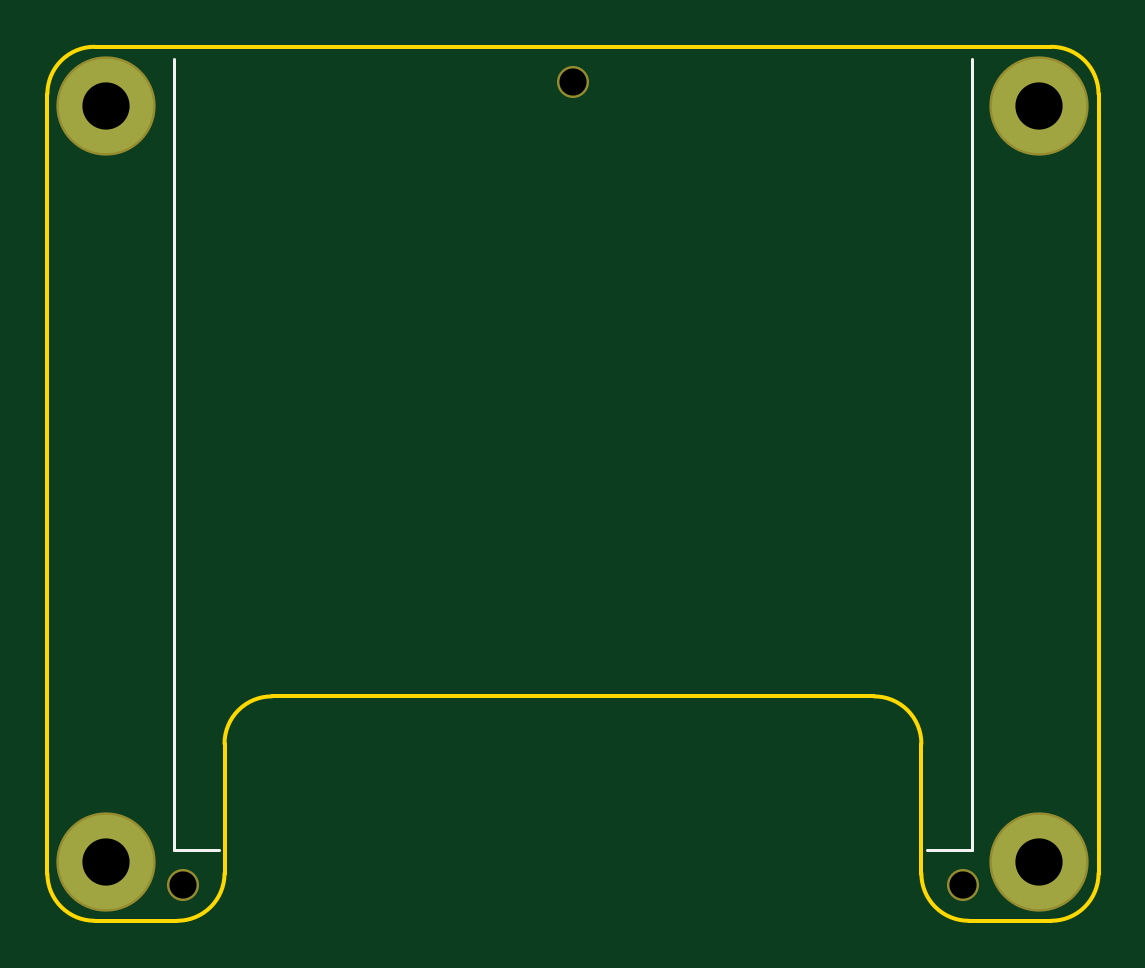
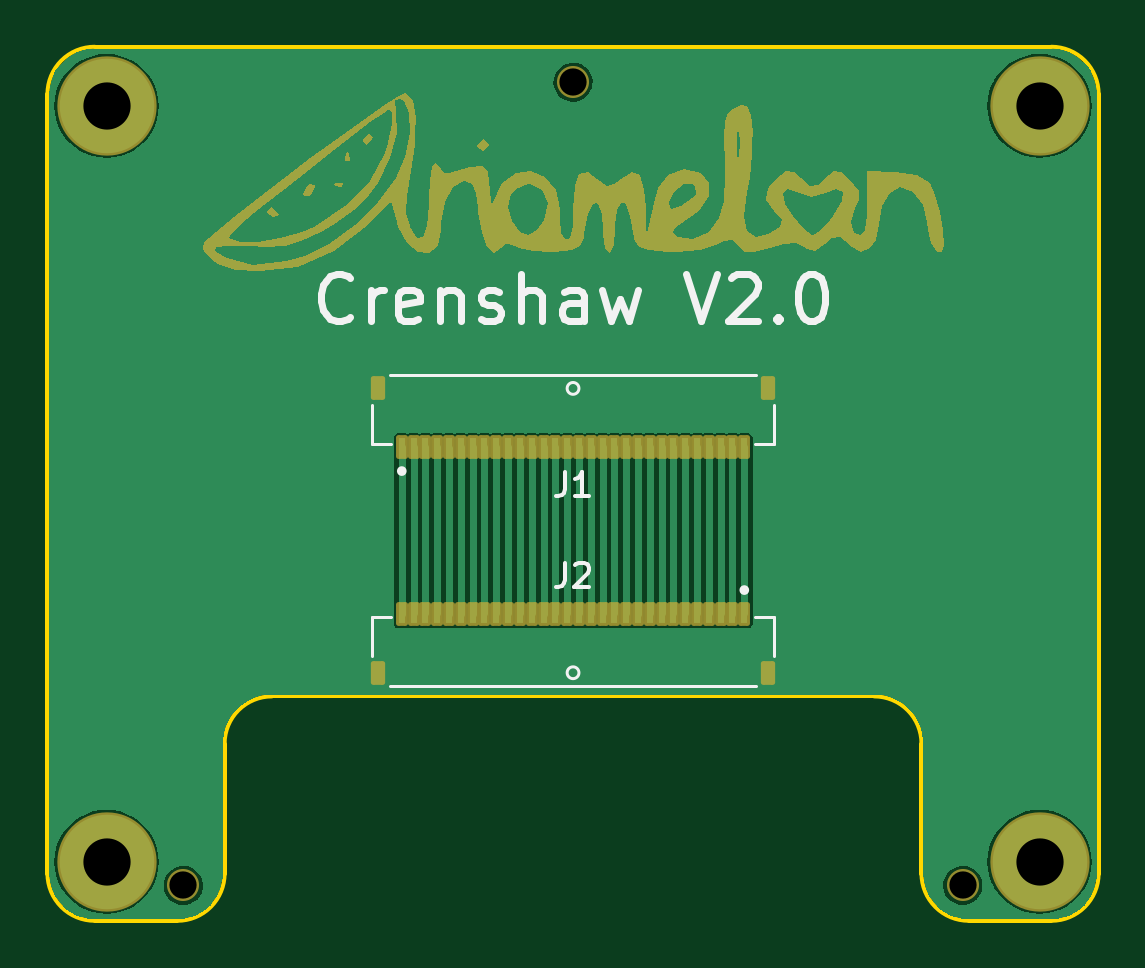
Circuit board: 11 layer files. Board 44.5 x 37.0 mm.
- bottom_copper: Crenshaw-CuBottom.gbr (35729 bytes)
- top_copper: Crenshaw-CuTop.gbr (645 bytes)
- outline: Crenshaw-EdgeCuts.gbr (1456 bytes)
- bottom_mask: Crenshaw-MaskBottom.gbr (13089 bytes)
- top_mask: Crenshaw-MaskTop.gbr (740 bytes)
- drill: Crenshaw-NPTH.drl (381 bytes)
- drill: Crenshaw-PTH.drl (387 bytes)
- paste: Crenshaw-PasteBottom.gbr (15966 bytes)
- paste: Crenshaw-PasteTop.gbr (451 bytes)
- bottom_silk: Crenshaw-SilkBottom.gbr (20773 bytes)
- top_silk: Crenshaw-SilkTop.gbr (966 bytes)

=== bottom_copper: Crenshaw-CuBottom.gbr (35729 bytes, source omitted) ===
=== top_copper: Crenshaw-CuTop.gbr ===
%TF.GenerationSoftware,KiCad,Pcbnew,7.0.6*%
%TF.CreationDate,2023-07-26T14:18:57+01:00*%
%TF.ProjectId,Crenshaw,4372656e-7368-4617-972e-6b696361645f,rev?*%
%TF.SameCoordinates,Original*%
%TF.FileFunction,Copper,L1,Top*%
%TF.FilePolarity,Positive*%
%FSLAX46Y46*%
G04 Gerber Fmt 4.6, Leading zero omitted, Abs format (unit mm)*
G04 Created by KiCad (PCBNEW 7.0.6) date 2023-07-26 14:18:57*
%MOMM*%
%LPD*%
G01*
G04 APERTURE LIST*
%TA.AperFunction,ComponentPad*%
%ADD10C,4.000000*%
%TD*%
G04 APERTURE END LIST*
D10*
%TO.P,H1,MP*%
%TO.N,N/C*%
X28000000Y-24537500D03*
X28000000Y-56537500D03*
X67500000Y-24537500D03*
X67500000Y-56537500D03*
%TD*%
M02*

=== outline: Crenshaw-EdgeCuts.gbr ===
%TF.GenerationSoftware,KiCad,Pcbnew,7.0.6*%
%TF.CreationDate,2023-07-26T14:18:57+01:00*%
%TF.ProjectId,Crenshaw,4372656e-7368-4617-972e-6b696361645f,rev?*%
%TF.SameCoordinates,Original*%
%TF.FileFunction,Profile,NP*%
%FSLAX46Y46*%
G04 Gerber Fmt 4.6, Leading zero omitted, Abs format (unit mm)*
G04 Created by KiCad (PCBNEW 7.0.6) date 2023-07-26 14:18:57*
%MOMM*%
%LPD*%
G01*
G04 APERTURE LIST*
%TA.AperFunction,Profile*%
%ADD10C,0.150000*%
%TD*%
G04 APERTURE END LIST*
D10*
X60500000Y-49537500D02*
X35000000Y-49537500D01*
X62500000Y-57037500D02*
X62500000Y-51537500D01*
X64500000Y-59037500D02*
X68000000Y-59037500D01*
X62500000Y-51537500D02*
G75*
G03*
X60500000Y-49537500I-1999999J1D01*
G01*
X62500000Y-57037500D02*
G75*
G03*
X64500000Y-59037500I1999999J-1D01*
G01*
X27500000Y-59037500D02*
X31000000Y-59037500D01*
X33000000Y-51537500D02*
X33000000Y-57037500D01*
X35000000Y-49537500D02*
G75*
G03*
X33000000Y-51537500I-1J-1999999D01*
G01*
X31000000Y-59037500D02*
G75*
G03*
X33000000Y-57037500I1J1999999D01*
G01*
X27500000Y-22037500D02*
G75*
G03*
X25500000Y-24037500I-1J-1999999D01*
G01*
X70000000Y-24037500D02*
G75*
G03*
X68000000Y-22037500I-1999999J1D01*
G01*
X68000000Y-59037500D02*
G75*
G03*
X70000000Y-57037500I1J1999999D01*
G01*
X25500000Y-57037500D02*
G75*
G03*
X27500000Y-59037500I2000000J0D01*
G01*
X25500000Y-57037500D02*
X25500000Y-24037500D01*
X27500000Y-22037500D02*
X68000000Y-22037500D01*
X70000000Y-24037500D02*
X70000000Y-57037500D01*
M02*

=== bottom_mask: Crenshaw-MaskBottom.gbr (13089 bytes, source omitted) ===
=== top_mask: Crenshaw-MaskTop.gbr ===
%TF.GenerationSoftware,KiCad,Pcbnew,7.0.6*%
%TF.CreationDate,2023-07-26T14:18:57+01:00*%
%TF.ProjectId,Crenshaw,4372656e-7368-4617-972e-6b696361645f,rev?*%
%TF.SameCoordinates,Original*%
%TF.FileFunction,Soldermask,Top*%
%TF.FilePolarity,Negative*%
%FSLAX46Y46*%
G04 Gerber Fmt 4.6, Leading zero omitted, Abs format (unit mm)*
G04 Created by KiCad (PCBNEW 7.0.6) date 2023-07-26 14:18:57*
%MOMM*%
%LPD*%
G01*
G04 APERTURE LIST*
%ADD10C,1.356000*%
%ADD11C,4.204000*%
G04 APERTURE END LIST*
D10*
%TO.C,H4*%
X31250000Y-57537500D03*
%TD*%
%TO.C,H3*%
X64250000Y-57537500D03*
%TD*%
%TO.C,H2*%
X47750000Y-23537500D03*
%TD*%
D11*
%TO.C,H1*%
X28000000Y-24537500D03*
X28000000Y-56537500D03*
X67500000Y-24537500D03*
X67500000Y-56537500D03*
%TD*%
M02*

=== drill: Crenshaw-NPTH.drl ===
M48
; DRILL file {KiCad 7.0.6} date Wed Jul 26 14:18:57 2023
; FORMAT={-:-/ absolute / inch / decimal}
; #@! TF.CreationDate,2023-07-26T14:18:57+01:00
; #@! TF.GenerationSoftware,Kicad,Pcbnew,7.0.6
; #@! TF.FileFunction,NonPlated,1,2,NPTH
FMAT,2
INCH
; #@! TA.AperFunction,NonPlated,NPTH,ComponentDrill
T1C0.0454
%
G90
G05
T1
X1.2303Y-2.2653
X1.8799Y-0.9267
X2.5295Y-2.2653
T0
M30

=== drill: Crenshaw-PTH.drl ===
M48
; DRILL file {KiCad 7.0.6} date Wed Jul 26 14:18:57 2023
; FORMAT={-:-/ absolute / inch / decimal}
; #@! TF.CreationDate,2023-07-26T14:18:57+01:00
; #@! TF.GenerationSoftware,Kicad,Pcbnew,7.0.6
; #@! TF.FileFunction,Plated,1,2,PTH
FMAT,2
INCH
; #@! TA.AperFunction,Plated,PTH,ComponentDrill
T1C0.0787
%
G90
G05
T1
X1.1024Y-0.966
X1.1024Y-2.2259
X2.6575Y-0.966
X2.6575Y-2.2259
T0
M30

=== paste: Crenshaw-PasteBottom.gbr (15966 bytes, source omitted) ===
=== paste: Crenshaw-PasteTop.gbr ===
%TF.GenerationSoftware,KiCad,Pcbnew,7.0.6*%
%TF.CreationDate,2023-07-26T14:18:57+01:00*%
%TF.ProjectId,Crenshaw,4372656e-7368-4617-972e-6b696361645f,rev?*%
%TF.SameCoordinates,Original*%
%TF.FileFunction,Paste,Top*%
%TF.FilePolarity,Positive*%
%FSLAX46Y46*%
G04 Gerber Fmt 4.6, Leading zero omitted, Abs format (unit mm)*
G04 Created by KiCad (PCBNEW 7.0.6) date 2023-07-26 14:18:57*
%MOMM*%
%LPD*%
G01*
G04 APERTURE LIST*
G04 APERTURE END LIST*
M02*

=== bottom_silk: Crenshaw-SilkBottom.gbr (20773 bytes, source omitted) ===
=== top_silk: Crenshaw-SilkTop.gbr ===
%TF.GenerationSoftware,KiCad,Pcbnew,7.0.6*%
%TF.CreationDate,2023-07-26T14:18:57+01:00*%
%TF.ProjectId,Crenshaw,4372656e-7368-4617-972e-6b696361645f,rev?*%
%TF.SameCoordinates,Original*%
%TF.FileFunction,Legend,Top*%
%TF.FilePolarity,Positive*%
%FSLAX46Y46*%
G04 Gerber Fmt 4.6, Leading zero omitted, Abs format (unit mm)*
G04 Created by KiCad (PCBNEW 7.0.6) date 2023-07-26 14:18:57*
%MOMM*%
%LPD*%
G01*
G04 APERTURE LIST*
%ADD10C,0.120000*%
%ADD11C,1.356000*%
%ADD12C,4.204000*%
G04 APERTURE END LIST*
D10*
X64649989Y-56037488D02*
X62750000Y-56037486D01*
X30849999Y-56037488D02*
X30850007Y-22537500D01*
X64649989Y-56037488D02*
X64649993Y-22537500D01*
X32749991Y-56037488D02*
X30849999Y-56037488D01*
%LPC*%
D11*
%TO.C,H4*%
X31250000Y-57537500D03*
%TD*%
%TO.C,H3*%
X64250000Y-57537500D03*
%TD*%
%TO.C,H2*%
X47750000Y-23537500D03*
%TD*%
D12*
%TO.C,H1*%
X28000000Y-24537500D03*
X28000000Y-56537500D03*
X67500000Y-24537500D03*
X67500000Y-56537500D03*
%TD*%
%LPD*%
M02*

